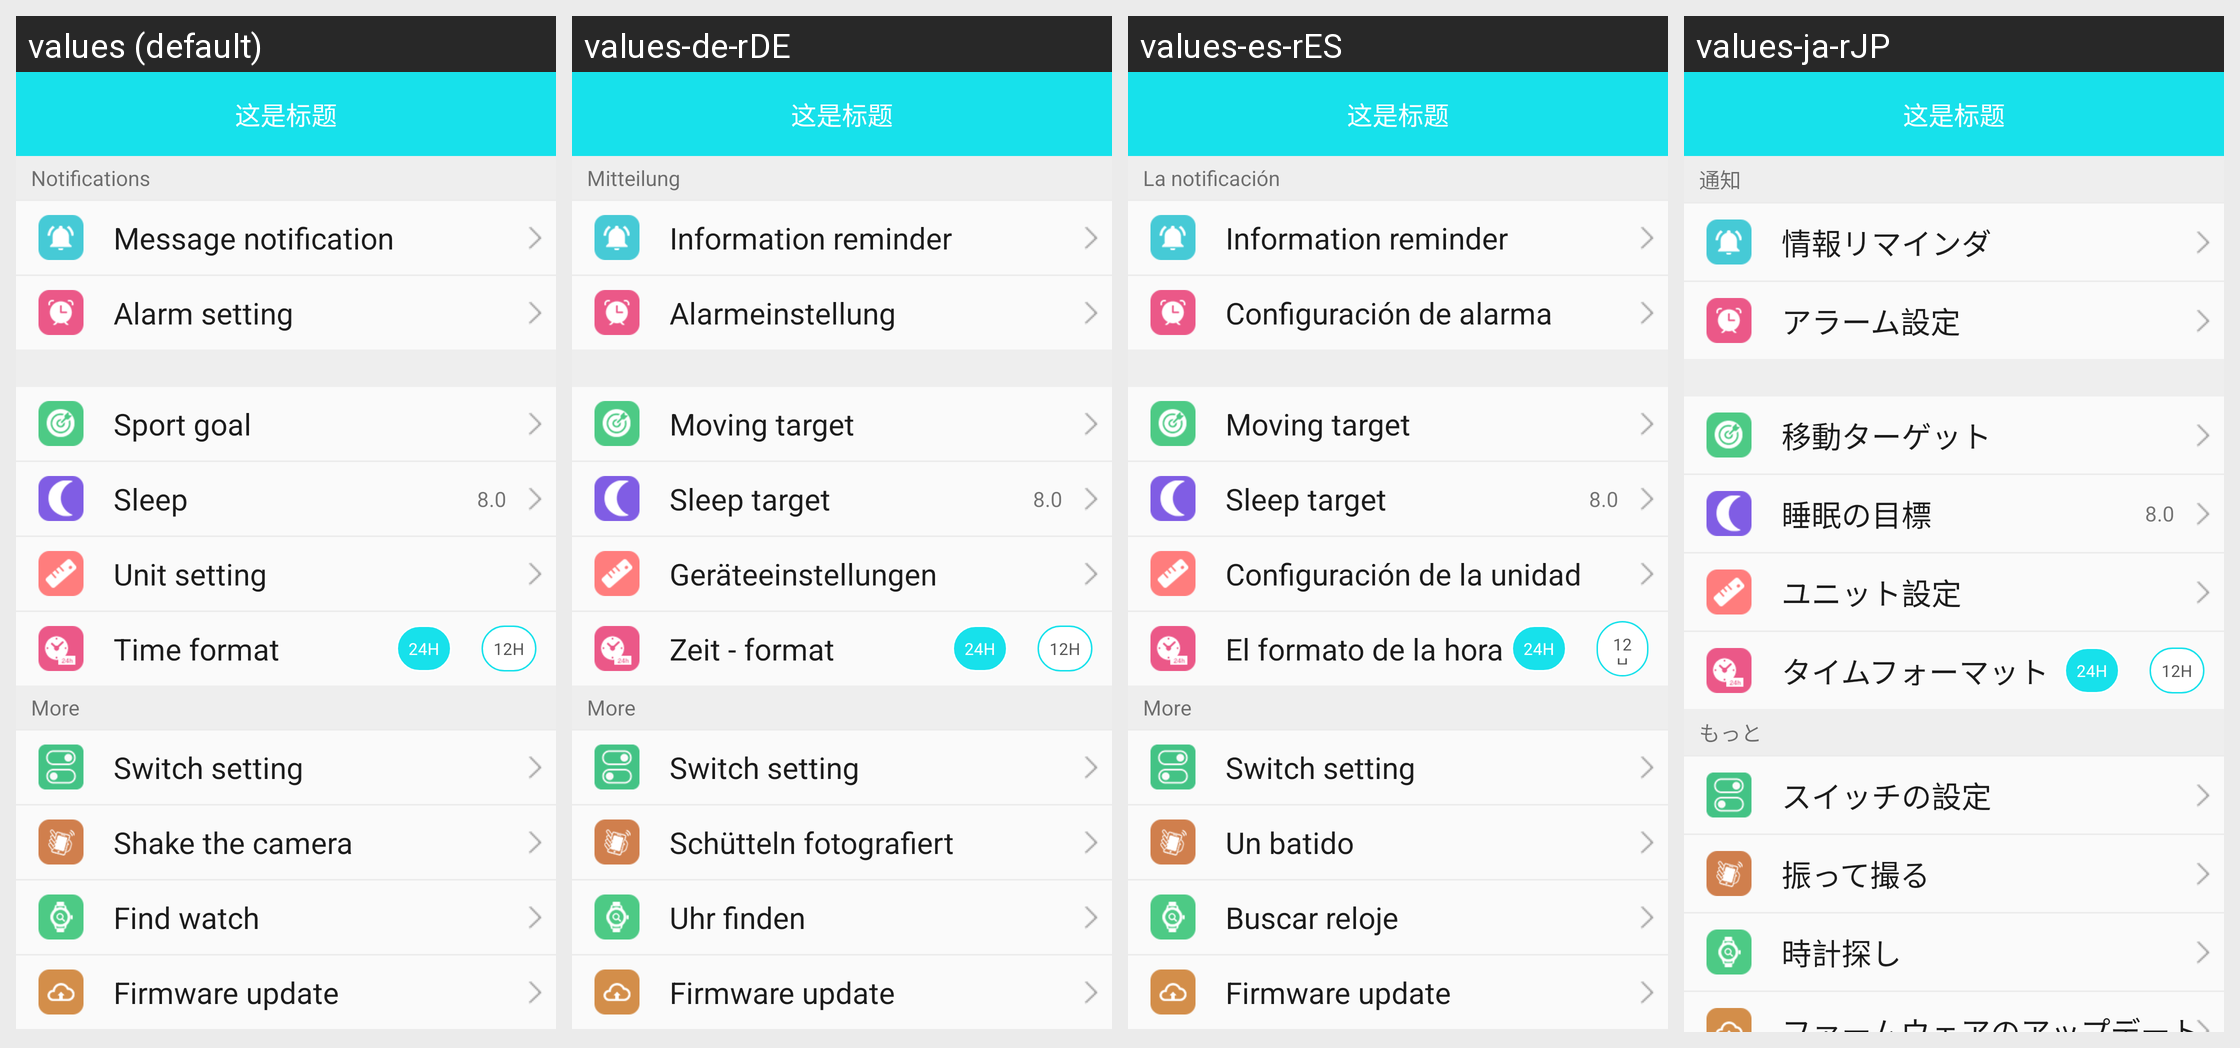

Translations of the strings shown on this Android screen, per locale in the grid:
Android screen res/layout/activity_b15p_device_layout.xml rendered under 4 locales, left to right: values (default), values-de-rDE, values-es-rES, values-ja-rJP. Device: Nexus 5 (rendered at 1080×1920; each locale shown at half size, 540×960, under a caption strip naming it); theme BAppTheme.
Other locales in the repository, not shown: values-en, values-fr-rBE, values-fr-rCA, values-fr-rFR, values-it-rCH, values-it-rIT, values-ko-rKR, values-pt-rBR, values-ru-rRU, values-vi-rVN, values-zh-rCN, values-zh-rHK, values-zh-rTW.
Strings drawn on this screen, with the default value and each locale's value (text and hints the layout hard-codes, and strings that could not be matched under every locale, appear in the picture but are not listed):

notice_str
  values: Notifications
  values-de-rDE: Mitteilung
  values-es-rES: La notificación
  values-ja-rJP: 通知

string_information_reminder
  values: Message notification
  values-de-rDE: Information reminder
  values-es-rES: Information reminder
  values-ja-rJP: 情報リマインダ

string_clock_setting
  values: Alarm setting
  values-de-rDE: Alarmeinstellung
  values-es-rES: Configuración de alarma
  values-ja-rJP: アラーム設定

string_steps_target
  values: Sport goal
  values-de-rDE: Moving target
  values-es-rES: Moving target
  values-ja-rJP: 移動ターゲット

string_sleep_target
  values: Sleep
  values-de-rDE: Sleep target
  values-es-rES: Sleep target
  values-ja-rJP: 睡眠の目標

string_unit_setting
  values: Unit setting
  values-de-rDE: Geräteeinstellungen
  values-es-rES: Configuración de la unidad
  values-ja-rJP: ユニット設定

time_forma
  values: Time format
  values-de-rDE: Zeit - format
  values-es-rES: El formato de la hora
  values-ja-rJP: タイムフォーマット

string_mores
  values: More
  values-de-rDE: More
  values-es-rES: More
  values-ja-rJP: もっと

string_switch_setting
  values: Switch setting
  values-de-rDE: Switch setting
  values-es-rES: Switch setting
  values-ja-rJP: スイッチの設定

yaoyiyaoPhotograph
  values: Shake the camera
  values-de-rDE: Schütteln fotografiert
  values-es-rES: Un batido
  values-ja-rJP: 振って撮る

string_find_watch
  values: Find watch
  values-de-rDE: Uhr finden
  values-es-rES: Buscar reloje
  values-ja-rJP: 時計探し

string_firmware_update
  values: Firmware update
  values-de-rDE: Firmware update
  values-es-rES: Firmware update
  values-ja-rJP: ファームウェアのアップデート
